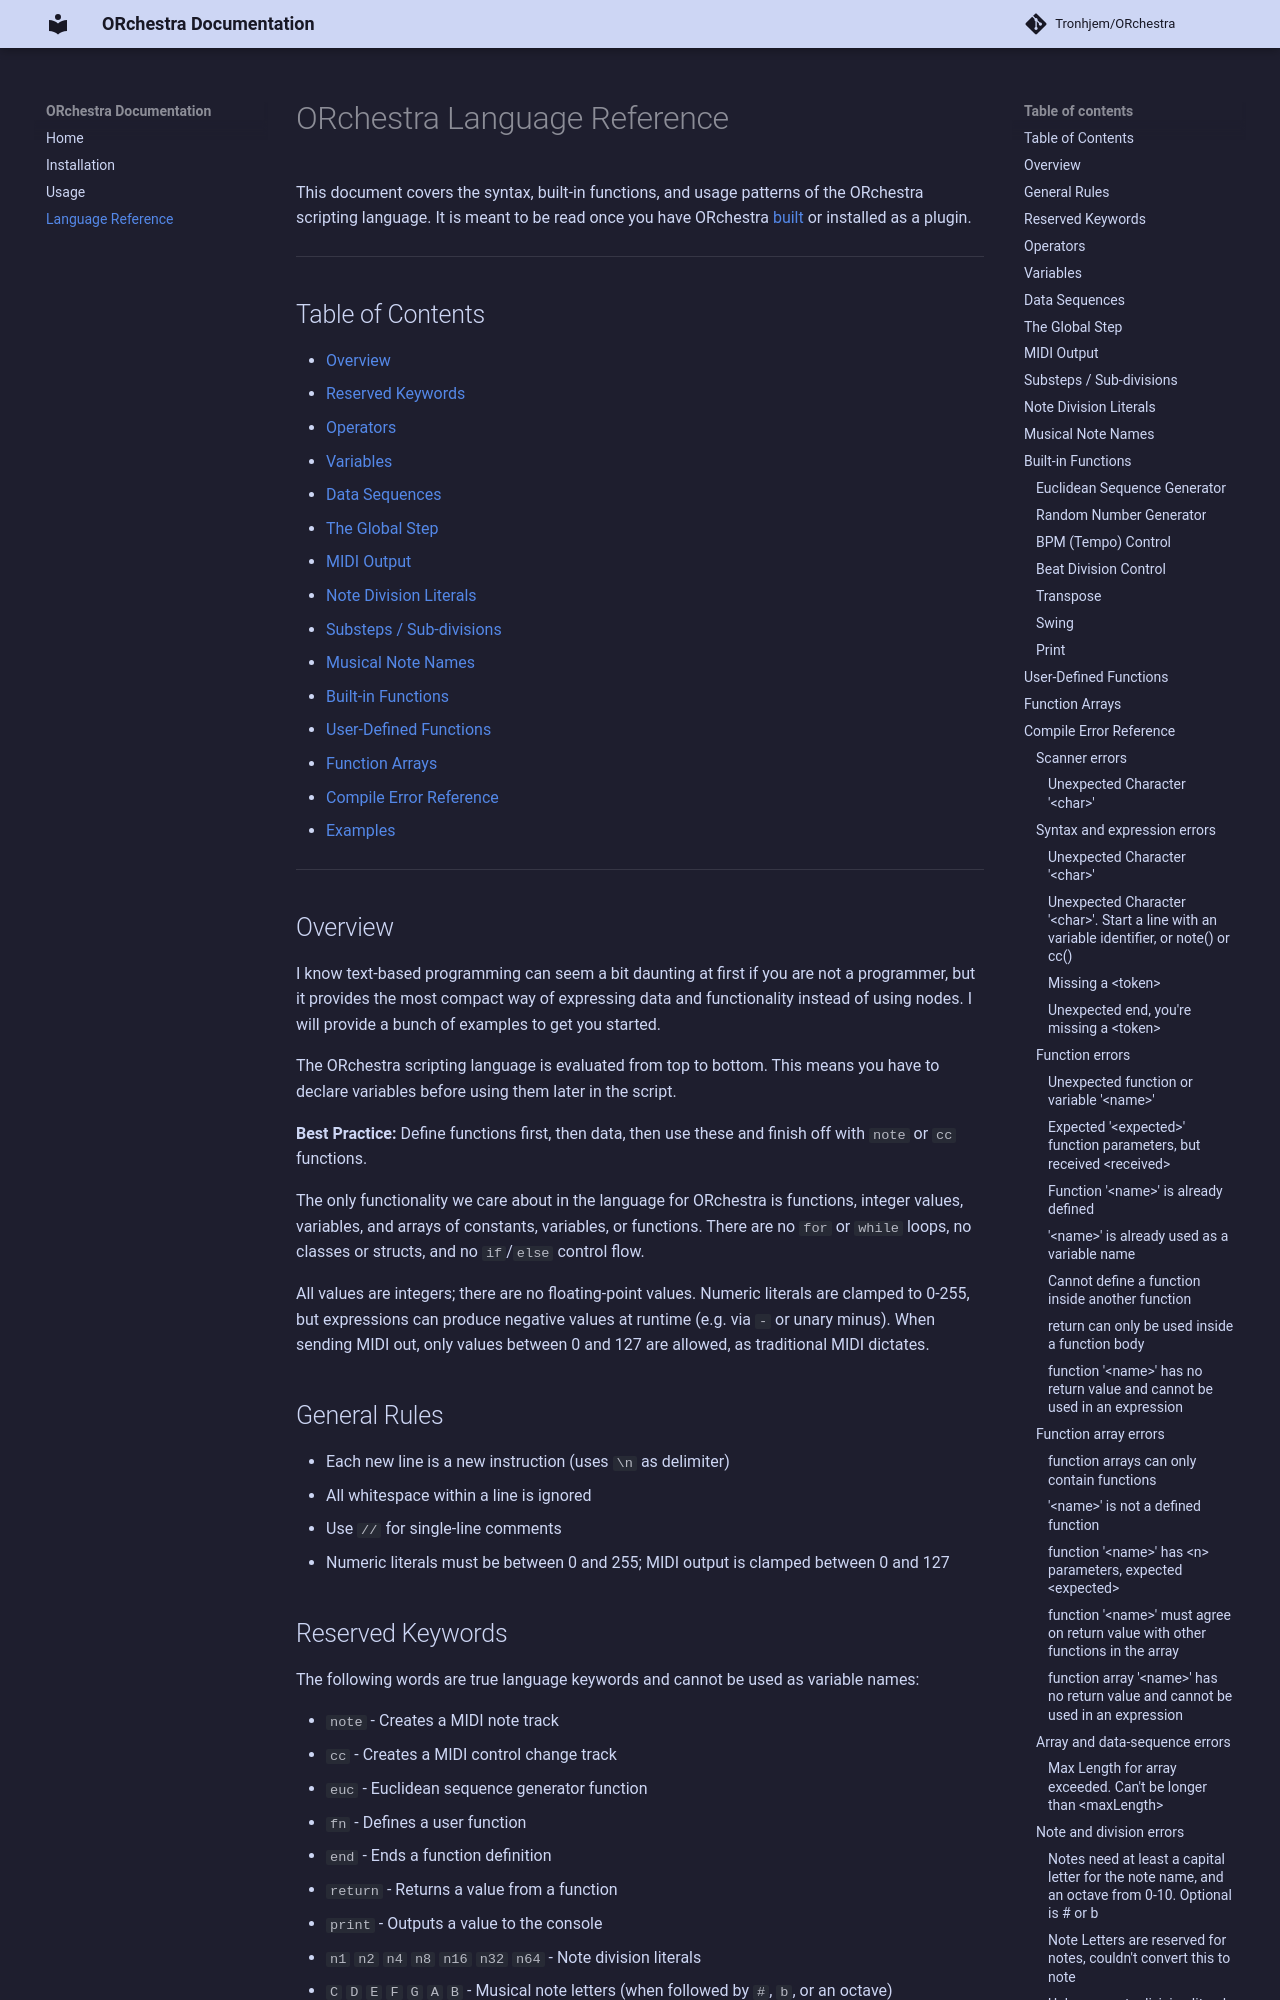

repository: Tronhjem/ORchestra · page: LanguageReference/index.html · generator: mkdocs

# ORchestra Language Reference

This document covers the syntax, built-in functions, and usage patterns of the ORchestra scripting language. It is meant to be read once you have ORchestra [built](https://github.com/Tronhjem/ORchestra/blob/main/README.md#quick-start) or installed as a plugin.

---

## Table of Contents

- [Overview](#overview)
- [Reserved Keywords](#reserved-keywords)
- [Operators](#operators)
- [Variables](#variables)
- [Data Sequences](#data-sequences)
- [The Global Step](#the-global-step)
- [MIDI Output](#midi-output)
- [Note Division Literals](#note-division-literals)
- [Substeps / Sub-divisions](#substeps-sub-divisions)
- [Musical Note Names](#musical-note-names)
- [Built-in Functions](#built-in-functions)
- [User-Defined Functions](#user-defined-functions)
- [Function Arrays](#function-arrays)
- [Compile Error Reference](#compile-error-reference)
- [Examples](#examples)

---

## Overview

I know text-based programming can seem a bit daunting at first if you are not a programmer, but it provides the most compact way of expressing data and functionality instead of using nodes. I will provide a bunch of examples to get you started.

The ORchestra scripting language is evaluated from top to bottom. This means you have to declare variables before using them later in the script.

**Best Practice:** Define functions first, then data, then use these and finish off with `note` or `cc` functions.

The only functionality we care about in the language for ORchestra is functions, integer values, variables, and arrays of constants, variables, or functions. There are no `for` or `while` loops, no classes or structs, and no `if`/`else` control flow.

All values are integers; there are no floating-point values. Numeric literals are clamped to 0-255, but expressions can produce negative values at runtime (e.g. via `-` or unary minus). When sending MIDI out, only values between 0 and 127 are allowed, as traditional MIDI dictates.


## General Rules

- Each new line is a new instruction (uses `\n` as delimiter)
- All whitespace within a line is ignored
- Use `//` for single-line comments
- Numeric literals must be between 0 and 255; MIDI output is clamped between 0 and 127
